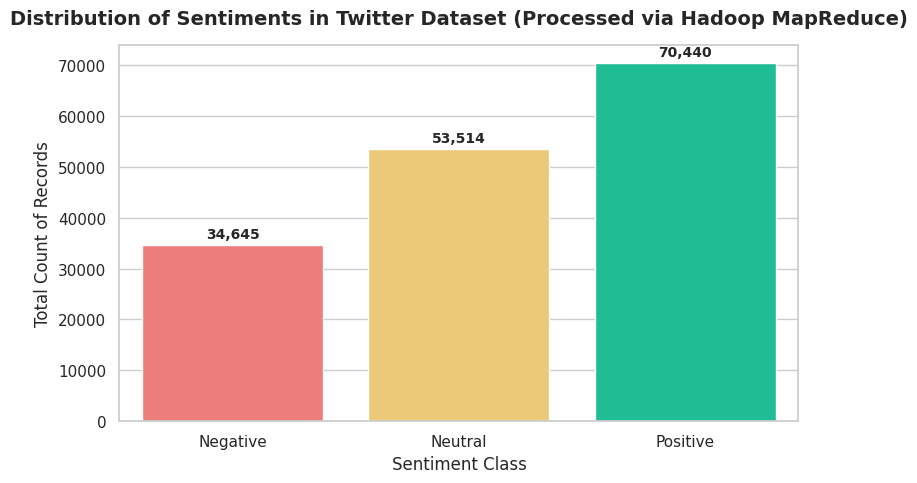

Python code for this plot:
# Copy and paste this code inside a Jupyter Notebook cell
import matplotlib.pyplot as plt
import seaborn as sns

# Insert the exact successful numbers fetched from HDFS part-00000 file
sentiment_categories = ['Negative', 'Neutral', 'Positive']
counts = [34645, 53514, 70440]

# Define custom styling configuration matrices
plt.figure(figsize=(8, 5))
sns.set_theme(style="whitegrid")

# Create the visual bar distribution
ax = sns.barplot(x=sentiment_categories, y=counts, palette=['#ff6b6b', '#ffd166', '#06d6a0'])

# Annotate title markers and formatting axis rules
plt.title('Distribution of Sentiments in Twitter Dataset (Processed via Hadoop MapReduce)', fontsize=14, fontweight='bold', pad=15)
plt.xlabel('Sentiment Class', fontsize=12)
plt.ylabel('Total Count of Records', fontsize=12)

# Insert exact numeric data labels above the visual bars
for p in ax.patches:
    ax.annotate(f'{int(p.get_height()):,}', 
                (p.get_x() + p.get_width() / 2., p.get_height()), 
                ha='center', va='center', 
                xytext=(0, 8), 
                textcoords='offset points', fontsize=10, fontweight='bold')

plt.tight_layout()
plt.savefig('sentiment_distribution.png', dpi=300)
plt.show()
